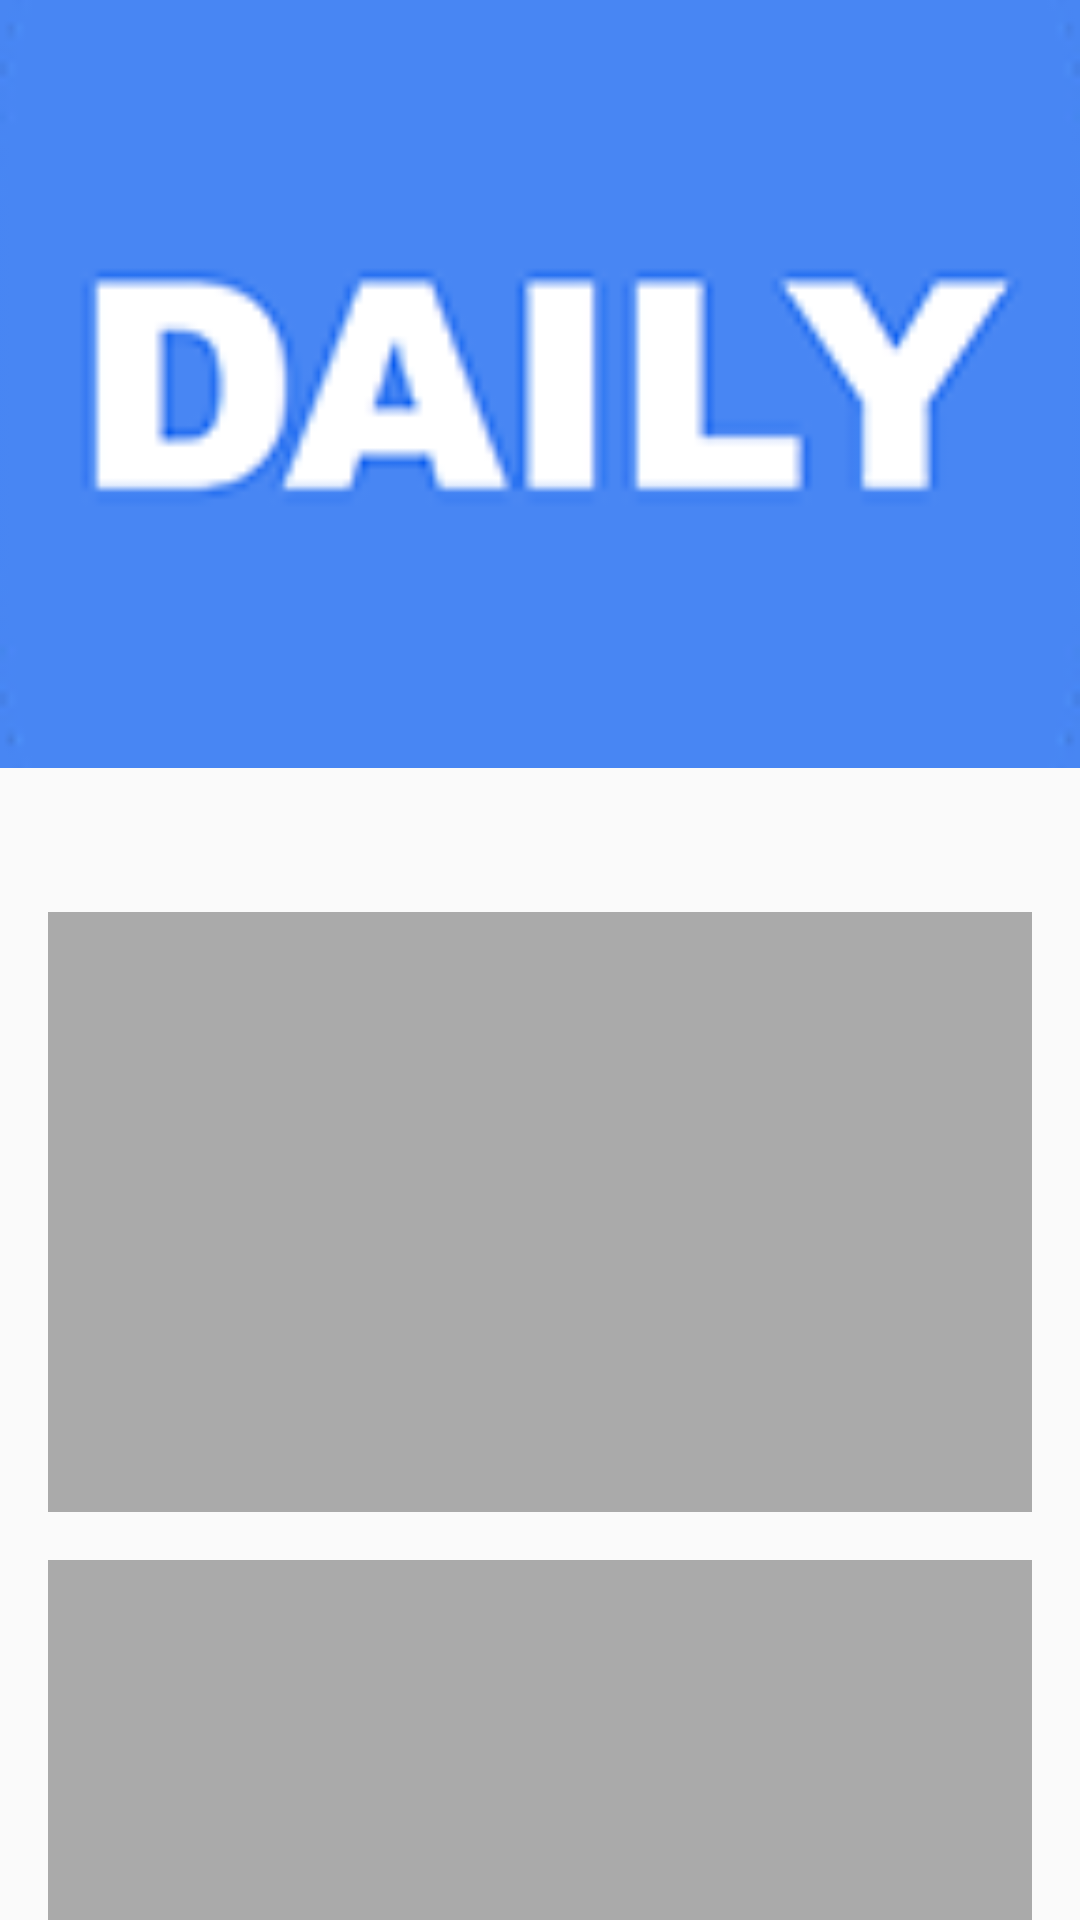

This screen was rendered from an Android layout file. Write that file and the resources it references.
<!-- AndroidManifest.xml: application theme AppTheme -->
<!-- res/layout/activity_scroll_view.xml -->
<?xml version="1.0" encoding="utf-8"?>
<android.support.design.widget.CoordinatorLayout xmlns:android="http://schemas.android.com/apk/res/android"
    xmlns:app="http://schemas.android.com/apk/res-auto"
    android:id="@+id/main_content"
    android:layout_width="match_parent"
    android:layout_height="match_parent"
    android:fitsSystemWindows="true">

    <android.support.design.widget.AppBarLayout
        android:id="@+id/appbar"
        android:layout_width="match_parent"
        android:layout_height="256dp"
        android:fitsSystemWindows="true"
        android:theme="@style/ThemeOverlay.AppCompat.Dark.ActionBar">

        <android.support.design.widget.CollapsingToolbarLayout
            android:id="@+id/collapsing_toolbar"
            android:layout_width="match_parent"
            android:layout_height="match_parent"
            android:fitsSystemWindows="true"
            app:contentScrim="?attr/colorPrimary"
            app:expandedTitleMarginEnd="50dp"
            app:expandedTitleMarginStart="50dp"
            app:layout_scrollFlags="scroll|exitUntilCollapsed">

            <ImageView
                android:layout_width="match_parent"
                android:layout_height="match_parent"
                android:fitsSystemWindows="true"
                android:scaleType="centerCrop"
                android:src="@mipmap/ic_launcher"
                app:layout_collapseMode="parallax"
                app:layout_scrollFlags="scroll|enterAlways" />

            <android.support.v7.widget.Toolbar
                android:id="@+id/toolbar"
                android:layout_width="match_parent"
                android:layout_height="?attr/actionBarSize"
                app:layout_collapseMode="pin"
                app:layout_scrollFlags="scroll|enterAlways"
                app:popupTheme="@style/ThemeOverlay.AppCompat.Light" />

        </android.support.design.widget.CollapsingToolbarLayout>

    </android.support.design.widget.AppBarLayout>

    <android.support.v4.widget.NestedScrollView
        android:layout_width="match_parent"
        android:layout_height="match_parent"
        app:layout_behavior="@string/appbar_scrolling_view_behavior">

        <LinearLayout
            android:layout_width="match_parent"
            android:layout_height="match_parent"
            android:orientation="vertical"
            android:paddingBottom="16dp"
            android:paddingLeft="16dp"
            android:paddingRight="16dp"
            android:paddingTop="48dp">

            <ImageView
                android:layout_width="match_parent"
                android:layout_height="200dp"
                android:layout_marginBottom="16dp"
                android:background="@android:color/darker_gray"
                android:scaleType="centerCrop" />

            <ImageView
                android:layout_width="match_parent"
                android:layout_height="200dp"
                android:layout_marginBottom="16dp"
                android:background="@android:color/darker_gray"
                android:scaleType="centerCrop" />

            <ImageView
                android:layout_width="match_parent"
                android:layout_height="200dp"
                android:layout_marginBottom="16dp"
                android:background="@android:color/darker_gray"
                android:scaleType="centerCrop" />

            <ImageView
                android:layout_width="match_parent"
                android:layout_height="200dp"
                android:background="@android:color/darker_gray"
                android:scaleType="centerCrop" />

        </LinearLayout>

    </android.support.v4.widget.NestedScrollView>

</android.support.design.widget.CoordinatorLayout>
<!-- resources referenced by this layout -->
<resources>
  <!-- mipmap ic_launcher: png bitmap (mipmap-xxhdpi, 20852 bytes) -->
  <style name="AppTheme" parent="BaseAppTheme" />
  <style name="BaseAppTheme" parent="Theme.AppCompat.Light.NoActionBar">
          <item name="colorPrimary">#4886f3</item>
          <item name="colorPrimaryDark">#4179da</item>
          <item name="colorAccent">#4886f3</item>
          <item name="android:actionBarStyle">@style/AppActionBar</item>
      </style>
  <style name="AppActionBar" parent="@android:style/Widget.Holo.Light.ActionBar.Solid">
          <item name="android:titleTextStyle">@style/AppActionBar.Title</item>
      </style>
  <style name="AppActionBar.Title" parent="@android:style/TextAppearance.Holo.Widget.ActionBar.Title">
          <item name="android:textColor">@android:color/white</item>
      </style>
</resources>
